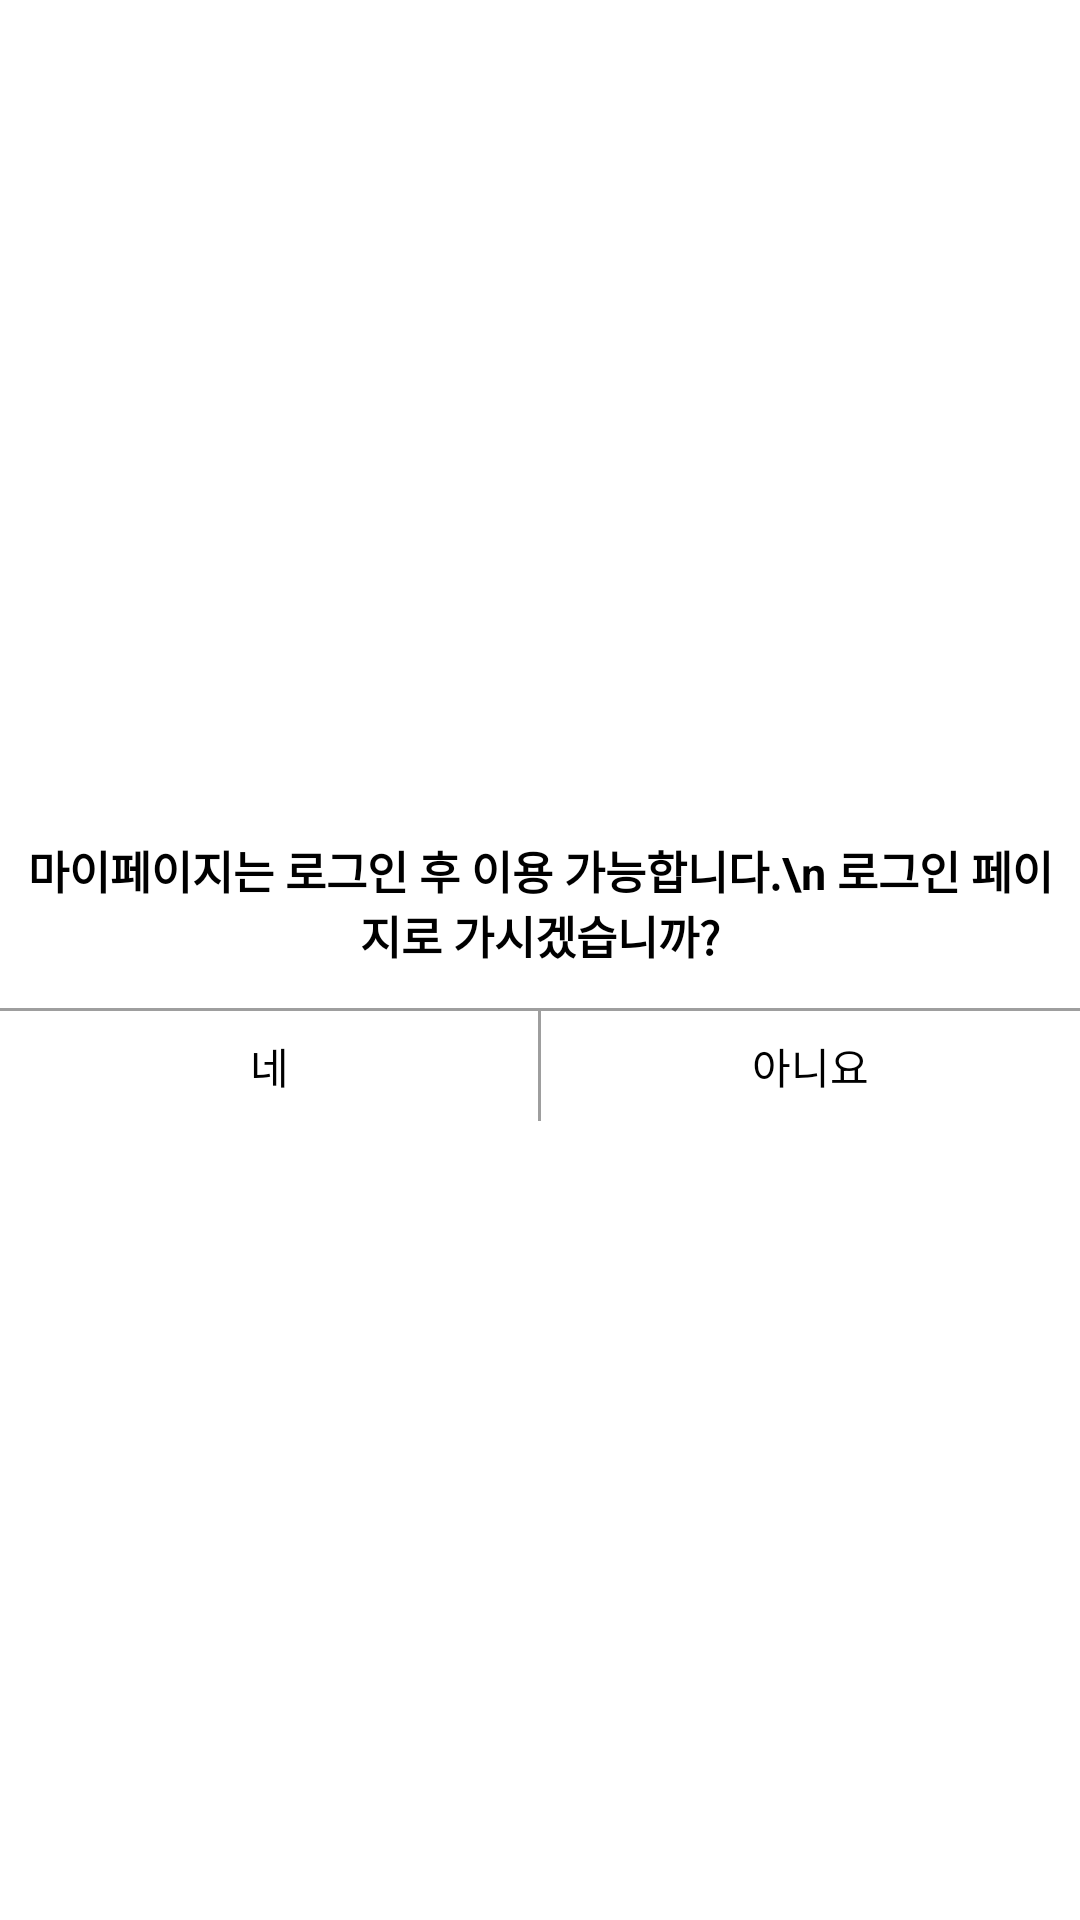

Reconstruct the res/layout file that produces this screen, plus the resources it refers to.
<!-- AndroidManifest.xml: application theme Theme.Paint_diary -->
<!-- res/layout/login_dialog.xml -->
<?xml version="1.0" encoding="utf-8"?>
<LinearLayout xmlns:android="http://schemas.android.com/apk/res/android"
    android:layout_width="match_parent"
    android:layout_height="wrap_content"
    android:background="@color/white"
    android:elevation="20dp"
    android:gravity="center"
    android:orientation="vertical">

    <TextView
        android:layout_width="match_parent"
        android:layout_height="70dp"
        android:gravity="center"
        android:padding="8dp"
        android:text="마이페이지는 로그인 후 이용 가능합니다.\n 로그인 페이지로 가시겠습니까?"
        android:textColor="@color/black"
        android:textSize="15sp"
        android:textStyle="bold" />

    <View
        android:layout_width="match_parent"
        android:layout_height="1dp"
        android:background="@color/gray" />

    <LinearLayout
        android:layout_width="match_parent"
        android:layout_height="wrap_content"
        android:gravity="center"
        android:orientation="horizontal"
        android:weightSum="2">

        <TextView
            android:id="@+id/dialog_tv_yes"
            android:layout_width="0dp"
            android:layout_height="wrap_content"
            android:layout_weight="1"
            android:gravity="center"
            android:padding="8dp"
            android:text="네"
            android:textColor="@color/black" />

        <View
            android:layout_width="1dp"
            android:layout_height="match_parent"
            android:background="@color/gray" />

        <TextView
            android:id="@+id/dialog_tv_no"
            android:layout_width="0dp"
            android:layout_height="wrap_content"
            android:layout_weight="1"
            android:gravity="center"
            android:padding="8dp"
            android:text="아니요"
            android:textColor="@color/black" />
    </LinearLayout>
</LinearLayout>
<!-- resources referenced by this layout -->
<resources>
  <color name="black">#FF000000</color>
  <color name="gray">#FF9E9E9E</color>
  <color name="white">#FFFFFFFF</color>
  <style name="Theme.Paint_diary" parent="Theme.MaterialComponents.DayNight.NoActionBar">
          
          <item name="colorPrimary">@color/main</item>
          <item name="colorPrimaryVariant">@color/main</item>
          <item name="colorOnPrimary">@color/white</item>
          
          <item name="colorSecondary">@color/teal_200</item>
          <item name="colorSecondaryVariant">@color/teal_700</item>
          <item name="colorOnSecondary">@color/black</item>
          
          <item name="android:statusBarColor" tools:targetApi="l">?attr/colorPrimaryVariant</item>
          
  
  
      </style>
  <color name="main">#7DA6BA</color>
  <color name="teal_200">#FF03DAC5</color>
  <color name="teal_700">#FF018786</color>
</resources>
